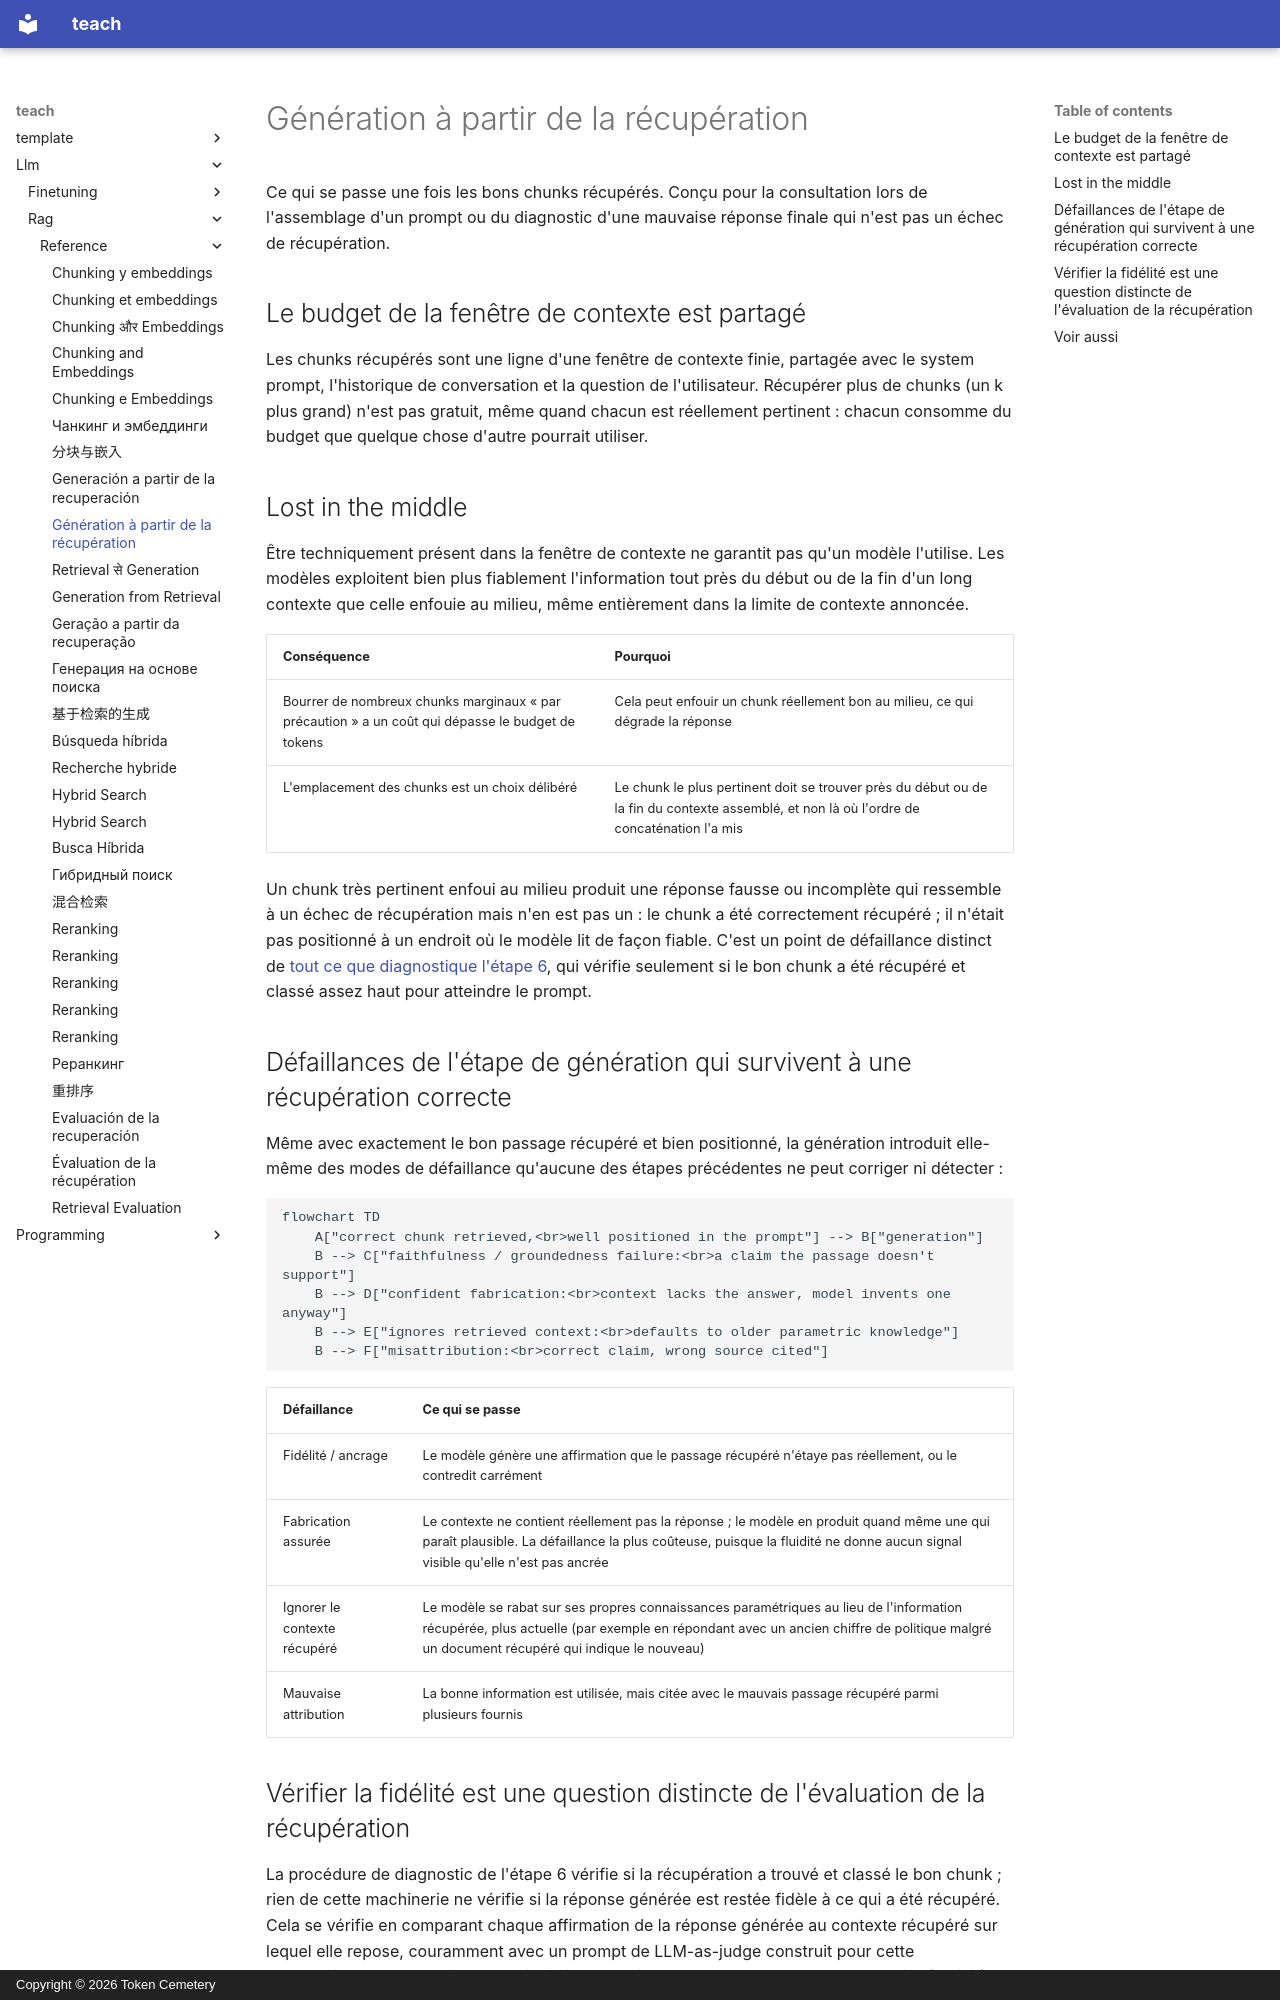

repository: TokenCemetery/teach · page: llm/rag/reference/generation-from-retrieval.fr/index.html · generator: mkdocs · copyright: Copyright © 2026 Token Cemetery

---
title: "Génération à partir de la récupération"
description: "Budget de la fenêtre de contexte, effet lost-in-the-middle, et modes de défaillance de l'étape de génération qui survivent à une récupération correcte"
type: reference
---

# Génération à partir de la récupération

Ce qui se passe une fois les bons chunks récupérés. Conçu pour la consultation lors de l'assemblage d'un prompt ou du diagnostic d'une mauvaise réponse finale qui n'est pas un échec de récupération.

## Le budget de la fenêtre de contexte est partagé

Les chunks récupérés sont une ligne d'une fenêtre de contexte finie, partagée avec le system prompt, l'historique de conversation et la question de l'utilisateur. Récupérer plus de chunks (un k plus grand) n'est pas gratuit, même quand chacun est réellement pertinent : chacun consomme du budget que quelque chose d'autre pourrait utiliser.

## Lost in the middle

Être techniquement présent dans la fenêtre de contexte ne garantit pas qu'un modèle l'utilise. Les modèles exploitent bien plus fiablement l'information tout près du début ou de la fin d'un long contexte que celle enfouie au milieu, même entièrement dans la limite de contexte annoncée.

| Conséquence | Pourquoi |
|---|---|
| Bourrer de nombreux chunks marginaux « par précaution » a un coût qui dépasse le budget de tokens | Cela peut enfouir un chunk réellement bon au milieu, ce qui dégrade la réponse |
| L'emplacement des chunks est un choix délibéré | Le chunk le plus pertinent doit se trouver près du début ou de la fin du contexte assemblé, et non là où l'ordre de concaténation l'a mis |

Un chunk très pertinent enfoui au milieu produit une réponse fausse ou incomplète qui ressemble à un échec de récupération mais n'en est pas un : le chunk a été correctement récupéré ; il n'était pas positionné à un endroit où le modèle lit de façon fiable. C'est un point de défaillance distinct de [tout ce que diagnostique l'étape 6](retrieval-evaluation.md), qui vérifie seulement si le bon chunk a été récupéré et classé assez haut pour atteindre le prompt.

## Défaillances de l'étape de génération qui survivent à une récupération correcte

Même avec exactement le bon passage récupéré et bien positionné, la génération introduit elle-même des modes de défaillance qu'aucune des étapes précédentes ne peut corriger ni détecter :

```mermaid
flowchart TD
    A["correct chunk retrieved,<br>well positioned in the prompt"] --> B["generation"]
    B --> C["faithfulness / groundedness failure:<br>a claim the passage doesn't support"]
    B --> D["confident fabrication:<br>context lacks the answer, model invents one anyway"]
    B --> E["ignores retrieved context:<br>defaults to older parametric knowledge"]
    B --> F["misattribution:<br>correct claim, wrong source cited"]
```

| Défaillance | Ce qui se passe |
|---|---|
| Fidélité / ancrage | Le modèle génère une affirmation que le passage récupéré n'étaye pas réellement, ou le contredit carrément |
| Fabrication assurée | Le contexte ne contient réellement pas la réponse ; le modèle en produit quand même une qui paraît plausible. La défaillance la plus coûteuse, puisque la fluidité ne donne aucun signal visible qu'elle n'est pas ancrée |
| Ignorer le contexte récupéré | Le modèle se rabat sur ses propres connaissances paramétriques au lieu de l'information récupérée, plus actuelle (par exemple en répondant avec un ancien chiffre de politique malgré un document récupéré qui indique le nouveau) |
| Mauvaise attribution | La bonne information est utilisée, mais citée avec le mauvais passage récupéré parmi plusieurs fournis |
